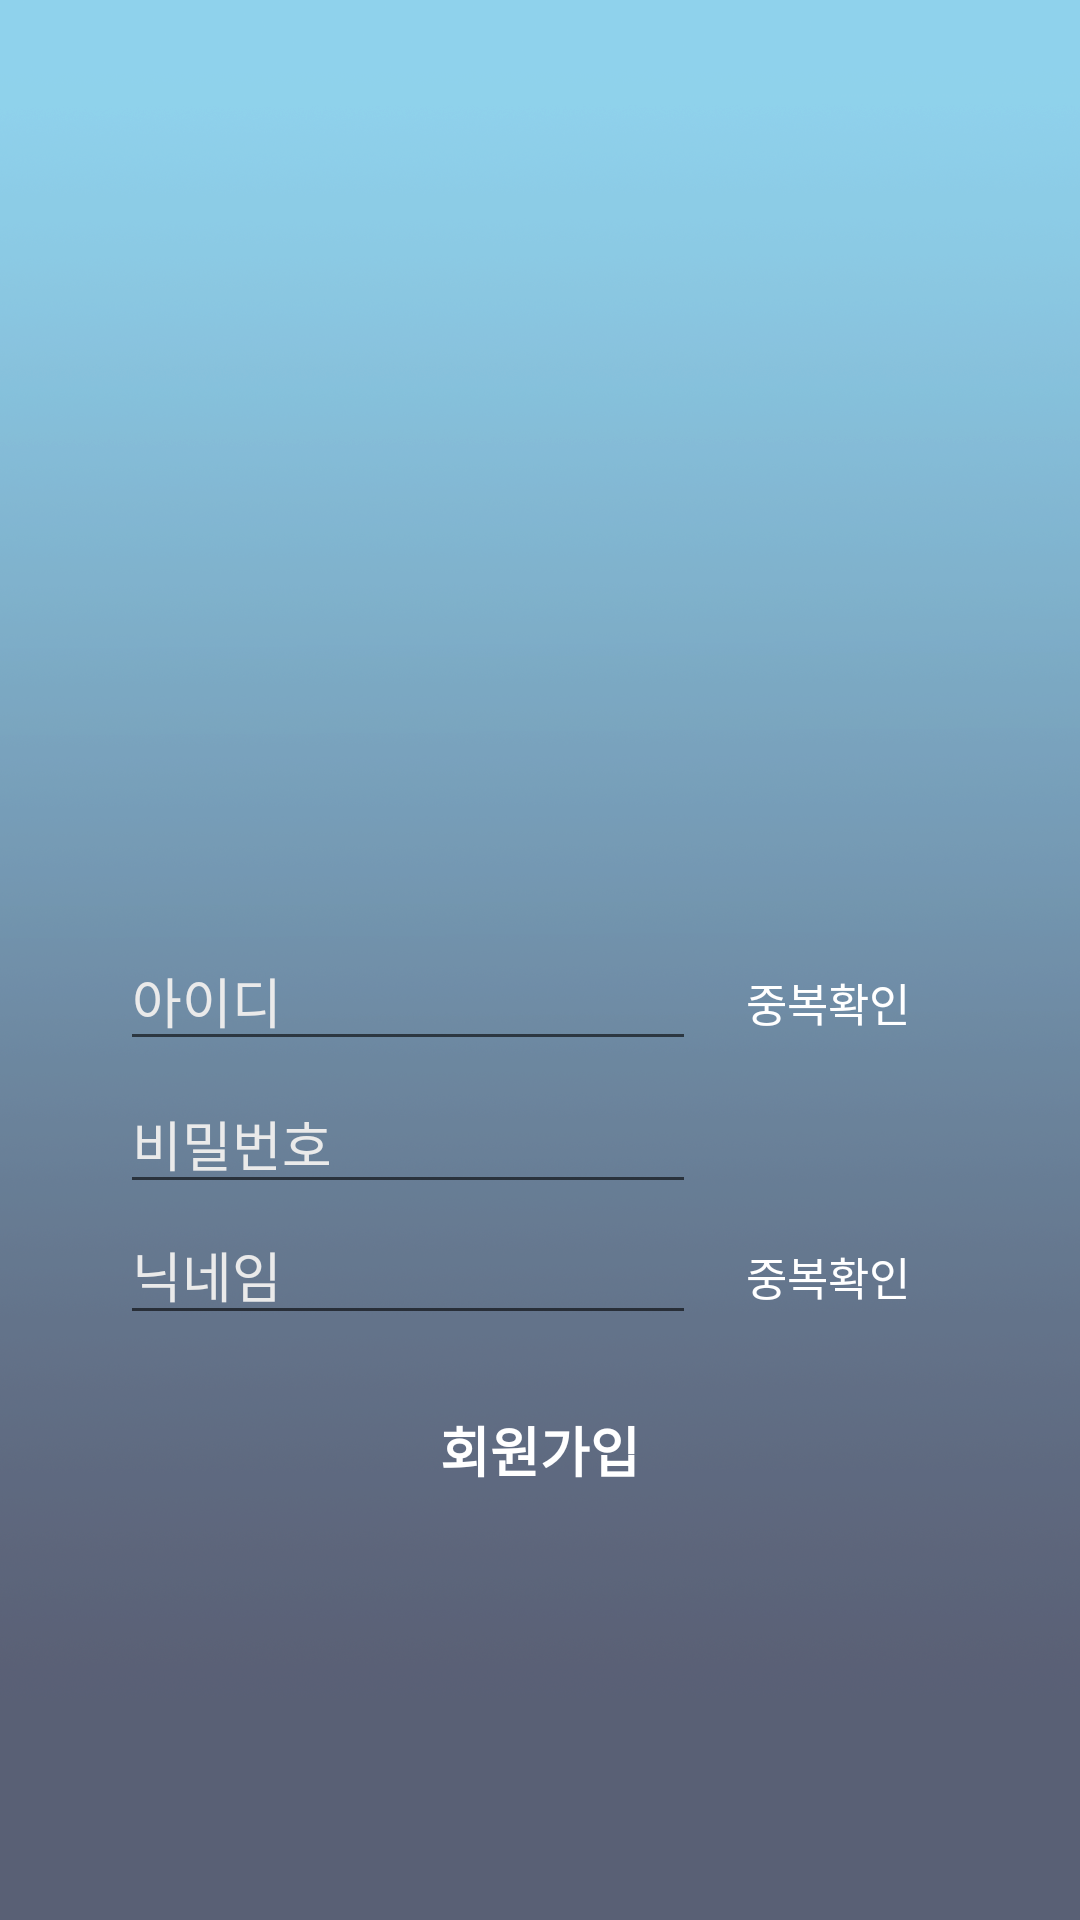

Here is an Android app screen rendered from its layout file. Give the layout XML and the strings, colors and styles it references.
<!-- AndroidManifest.xml: application theme AppTheme -->
<!-- res/layout/app_join.xml -->
<?xml version="1.0" encoding="utf-8"?>
<FrameLayout xmlns:android="http://schemas.android.com/apk/res/android"
    android:layout_width="match_parent"
    android:layout_height="match_parent"
    android:background="@drawable/bgrd_login">

    <ImageView
        android:id="@+id/iv_whale"
        android:layout_width="150dp"
        android:layout_height="150dp"
        android:layout_gravity="center"
        android:layout_marginBottom="120dp"
        android:src="@drawable/ic_whale"/>

    <LinearLayout
        android:layout_width="match_parent"
        android:layout_height="match_parent"
        android:orientation="vertical">

        <View
            android:layout_width="match_parent"
            android:layout_height="300dp" />

        <TableLayout
            android:layout_width="match_parent"
            android:layout_height="wrap_content"
            android:layout_centerInParent="true"
            android:layout_centerVertical="true"
            android:layout_marginLeft="30dp"
            android:layout_marginRight="30dp"
            android:padding="10dp"
            android:stretchColumns="0">

            <TableRow>

                <EditText
                    android:id="@+id/et_join_id"
                    android:layout_width="match_parent"
                    android:layout_height="wrap_content"
                    android:maxLength="20"
                    android:hint="아이디"
                    android:textColorHint="#EAEAEA"
                    android:maxLines="1"
                    android:textColor="#ffffff"/>

                <Button
                    android:id="@+id/btn_chk_id"
                    android:layout_width="wrap_content"
                    android:layout_height="wrap_content"
                    android:text="중복확인"
                    android:textSize="15dp"
                    android:textColor="#ffffff"
                    android:background="#00ffffff"/>

            </TableRow>

            <TableRow>

                <EditText
                    android:id="@+id/et_join_pw"
                    android:layout_width="match_parent"
                    android:layout_height="wrap_content"
                    android:inputType="textPassword"
                    android:maxLength="15"
                    android:hint="비밀번호"
                    android:textColorHint="#EAEAEA"
                    android:maxLines="1"
                    android:textColor="#ffffff" />

            </TableRow>

            <TableRow>

                <EditText
                    android:id="@+id/et_join_nick"
                    android:layout_width="match_parent"
                    android:layout_height="wrap_content"
                    android:maxLength="8"
                    android:hint="닉네임"
                    android:textColorHint="#EAEAEA"
                    android:maxLines="1"
                    android:textColor="#ffffff" />

                <Button
                    android:id="@+id/btn_chk_nick"
                    android:layout_width="wrap_content"
                    android:layout_height="wrap_content"
                    android:text="중복확인"
                    android:textSize="15dp"
                    android:textColor="#ffffff"
                    android:background="#00ffffff"/>

            </TableRow>

        </TableLayout>

        <LinearLayout
            android:layout_width="match_parent"
            android:layout_height="wrap_content"
            android:layout_marginLeft="40dp"
            android:layout_marginRight="40dp"
            android:orientation="horizontal">

            <Button
                android:id="@+id/btn_join"
                android:layout_width="wrap_content"
                android:layout_height="wrap_content"
                android:layout_gravity="center"
                android:layout_weight="1"
                android:text="회원가입"
                android:textSize="18dp"
                android:textColor="#ffffff"
                android:textStyle="bold"
                android:background="#00ffffff"/>

        </LinearLayout>

    </LinearLayout>

</FrameLayout>
<!-- resources referenced by this layout -->
<resources>
  <!-- drawable bgrd_login: png bitmap (drawable-hdpi, 795776 bytes) -->
  <style name="AppTheme" parent="Theme.AppCompat.Light.NoActionBar">
          
          <item name="colorPrimary">@color/colorPrimary</item>
          <item name="colorPrimaryDark">@color/colorPrimaryDark</item>
      </style>
  <!-- not gathered from this repository: default colours our renderer supplied (Android Studio template values) -->
  <color name="colorPrimary">#FF6200EE</color>
  <color name="colorPrimaryDark">#FF3700B3</color>
</resources>
